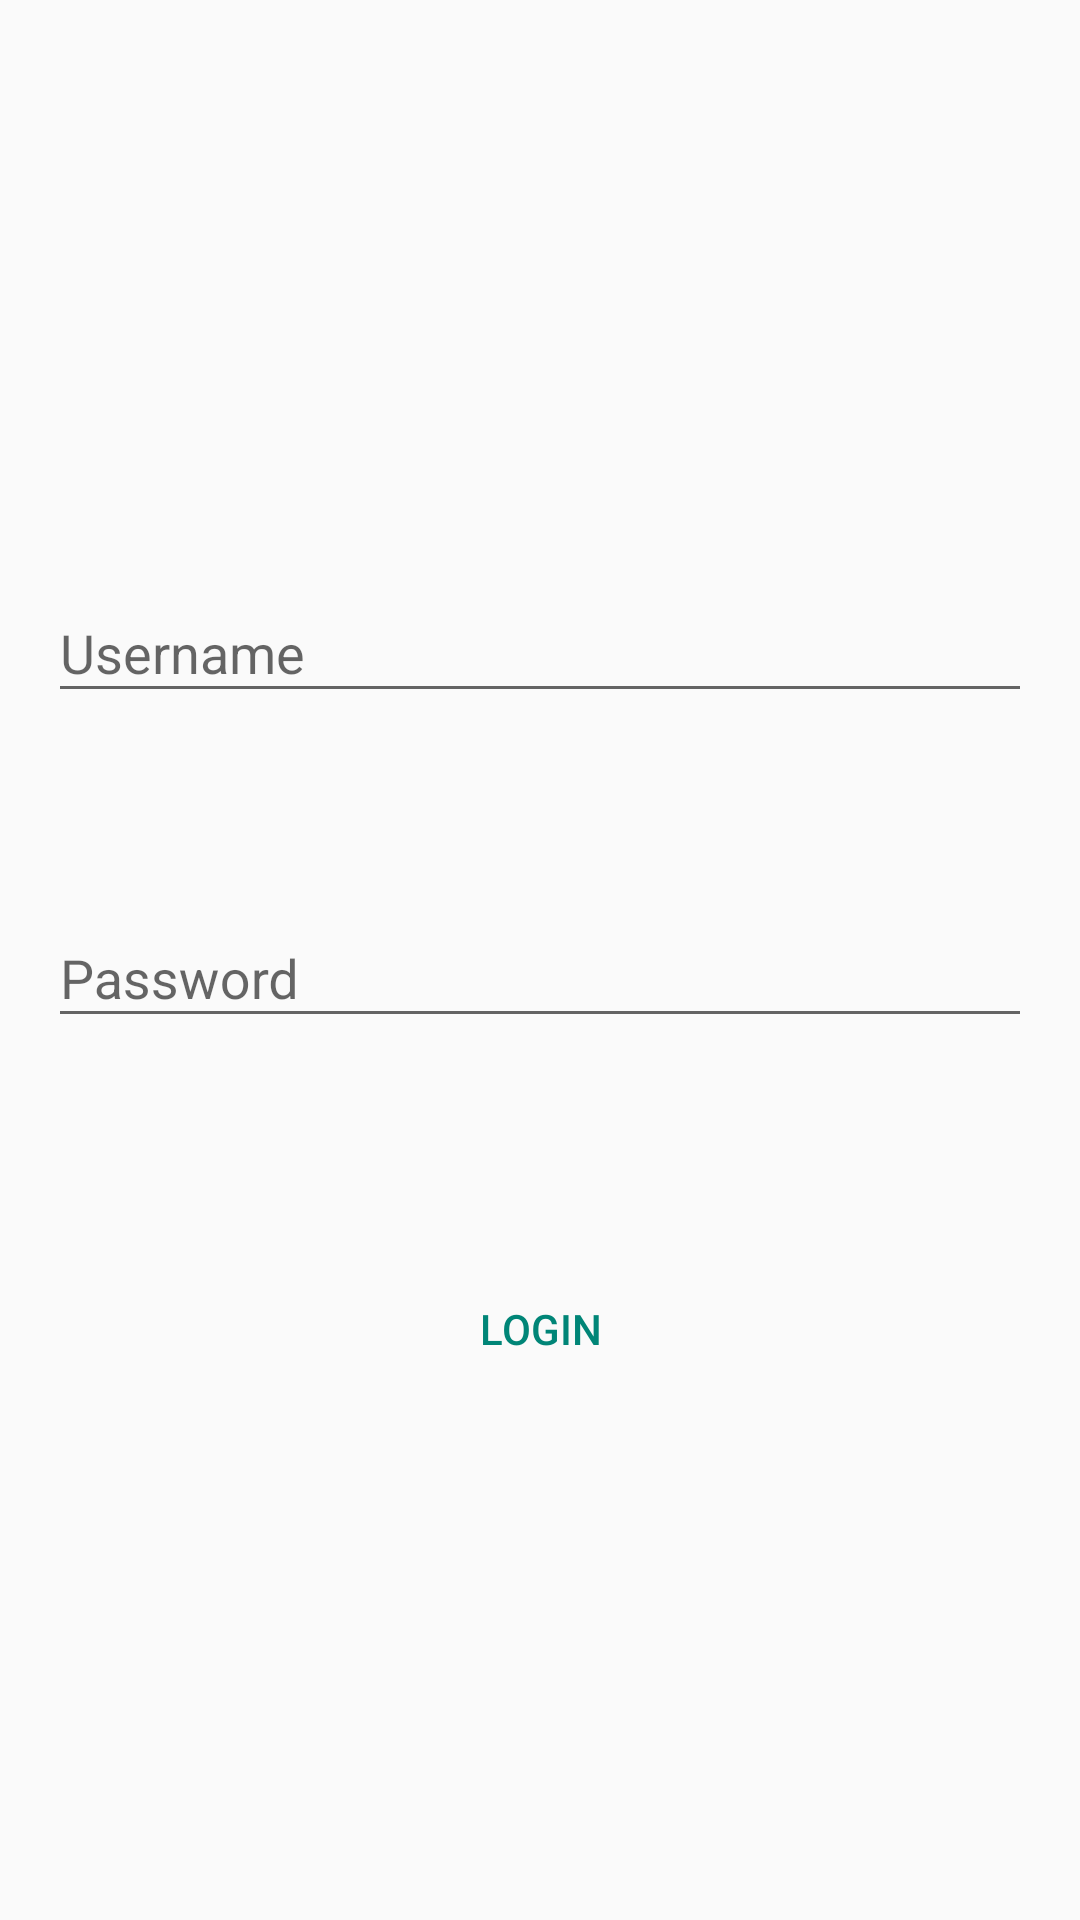

Produce the Android XML layout that renders to this screen, including the resource entries it uses.
<!-- AndroidManifest.xml: application theme Custom -->
<!-- res/layout/activity_login.xml -->
<RelativeLayout xmlns:android="http://schemas.android.com/apk/res/android"
    xmlns:tools="http://schemas.android.com/tools"
    android:layout_width="match_parent"
    android:layout_height="match_parent"
    android:paddingBottom="@dimen/activity_vertical_margin"
    android:paddingLeft="@dimen/activity_horizontal_margin"
    android:paddingRight="@dimen/activity_horizontal_margin"
    android:paddingTop="@dimen/activity_vertical_margin"
    tools:context="com.client.Login">

    <android.support.design.widget.TextInputLayout
        android:id="@+id/view"
        android:layout_width="match_parent"
        android:layout_height="wrap_content"
        android:layout_above="@+id/view2"
        android:layout_alignParentStart="true"
        android:layout_marginBottom="56dp">

        <EditText
            android:id="@+id/login_username"
            android:layout_width="match_parent"
            android:layout_height="wrap_content"
            android:layout_marginTop="118dp"
            android:hint="@string/username"
            android:singleLine="true" />

    </android.support.design.widget.TextInputLayout>

    <android.support.design.widget.TextInputLayout
        android:id="@+id/view2"
        android:layout_width="match_parent"
        android:layout_height="wrap_content"
        android:layout_alignParentStart="true"
        android:layout_centerVertical="true">

        <EditText
            android:id="@+id/login_password"
            android:layout_width="match_parent"
            android:layout_height="wrap_content"
            android:layout_marginTop="118dp"
            android:hint="@string/password"
            android:imeOptions="actionDone"
            android:inputType="textPassword"
            android:singleLine="true" />

    </android.support.design.widget.TextInputLayout>

    <Button
        android:id="@+id/login"
        style="?android:attr/buttonBarButtonStyle"
        android:layout_width="match_parent"
        android:layout_height="wrap_content"
        android:layout_below="@+id/view2"
        android:layout_centerHorizontal="true"
        android:layout_gravity="center_horizontal"
        android:layout_marginLeft="@dimen/abc_action_button_min_height_material"
        android:layout_marginRight="@dimen/abc_action_button_min_height_material"
        android:layout_marginTop="73dp"
        android:text="@string/login" />

</RelativeLayout>
<!-- resources referenced by this layout -->
<resources>
  <dimen name="activity_horizontal_margin">16dp</dimen>
  <dimen name="activity_vertical_margin">16dp</dimen>
  <string name="login">Login</string>
  <string name="password">Password</string>
  <string name="username">Username</string>
  <style name="Custom" parent="Theme.AppCompat.Light.DarkActionBar">
          
          
             
          
          
          
      </style>
</resources>
